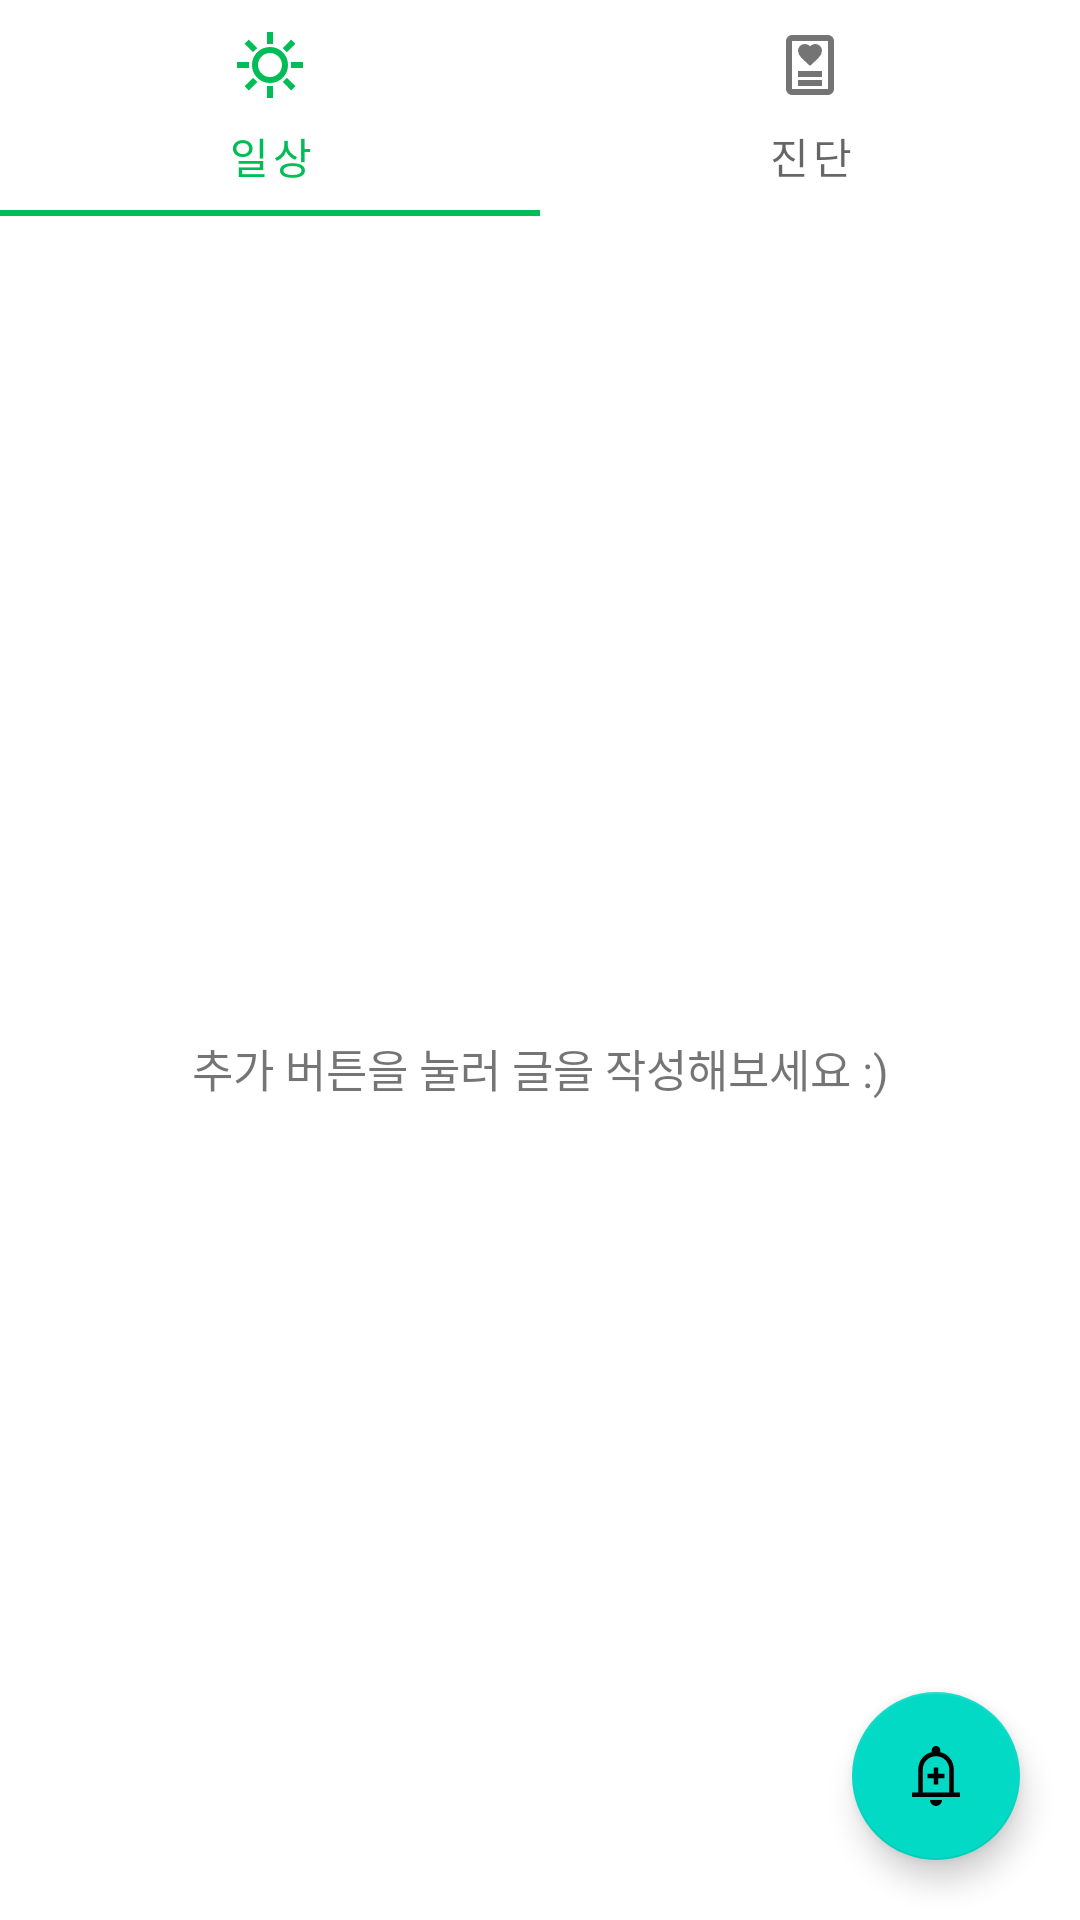

Here is an Android app screen rendered from its layout file. Give the layout XML and the strings, colors and styles it references.
<!-- AndroidManifest.xml: application theme Theme.Furry_Friends -->
<!-- res/layout/fragment_tab_writing.xml -->
<?xml version="1.0" encoding="utf-8"?>
<androidx.constraintlayout.widget.ConstraintLayout xmlns:android="http://schemas.android.com/apk/res/android"
    xmlns:app="http://schemas.android.com/apk/res-auto"
    xmlns:tools="http://schemas.android.com/tools"
    android:layout_width="match_parent"
    android:layout_height="match_parent"
    android:layout_marginTop="50dp">

    <com.google.android.material.tabs.TabLayout
        android:id="@+id/tabLayout"
        android:layout_width="match_parent"
        android:layout_height="wrap_content"
        app:layout_constraintEnd_toEndOf="parent"
        app:layout_constraintStart_toStartOf="parent"
        app:layout_constraintTop_toTopOf="parent"
        app:tabIndicatorColor="@color/main_color"
        app:tabSelectedTextColor="@color/main_color"
        app:tabIconTint="@color/tab_selector_color"
        app:tabRippleColor="@color/ripple_color"
        >

        <com.google.android.material.tabs.TabItem
            android:layout_width="wrap_content"
            android:layout_height="wrap_content"
            android:icon="@drawable/clear_day"
            android:text="@string/tab_day_text" />

        <com.google.android.material.tabs.TabItem
            android:layout_width="wrap_content"
            android:layout_height="wrap_content"
            android:icon="@drawable/diagnosis"
            android:text="@string/tab_diagnosis_text" />
    </com.google.android.material.tabs.TabLayout>
    <TextView
        android:id="@+id/infoTextView"
        android:layout_width="wrap_content"
        android:layout_height="wrap_content"
        android:text="@string/notice"
        android:textSize="15sp"
        app:layout_constraintBottom_toBottomOf="parent"
        app:layout_constraintEnd_toEndOf="parent"
        app:layout_constraintStart_toStartOf="parent"
        app:layout_constraintTop_toBottomOf="@id/tabLayout"
        />
        <com.todkars.shimmer.ShimmerRecyclerView
            android:id="@+id/dailyRecyclerView"
            android:layout_width="0dp"
            android:layout_height="0dp"
            app:layout_constraintStart_toStartOf="parent"
            app:layout_constraintEnd_toEndOf="parent"
            app:layout_constraintBottom_toBottomOf="parent"
            app:layout_constraintTop_toBottomOf="@id/tabLayout"
            android:visibility="gone"
            tools:visibility="visible" />
        <com.todkars.shimmer.ShimmerRecyclerView
            android:id="@+id/diagnosisRecyclerView"
            android:layout_width="0dp"
            android:layout_height="0dp"
            app:layout_constraintStart_toStartOf="parent"
            app:layout_constraintEnd_toEndOf="parent"
            app:layout_constraintBottom_toBottomOf="parent"
            app:layout_constraintTop_toBottomOf="@id/tabLayout"
            android:visibility="gone"
            tools:visibility="visible" />

    <com.google.android.material.floatingactionbutton.FloatingActionButton
        android:id="@+id/addRoutineButton"
        android:layout_width="wrap_content"
        android:layout_height="wrap_content"
        android:background="@color/main_color_op"
        app:layout_constraintEnd_toEndOf="parent"
        app:layout_constraintBottom_toBottomOf="parent"
        android:src="@drawable/add_alert"
        android:layout_margin="20dp"
        tools:listitem="@layout/viewholder_routine"
        android:contentDescription="@string/add" />

</androidx.constraintlayout.widget.ConstraintLayout>
<!-- res/layout/viewholder_routine.xml (included above) -->
<?xml version="1.0" encoding="utf-8"?>
<androidx.cardview.widget.CardView
    xmlns:android="http://schemas.android.com/apk/res/android"
    xmlns:app="http://schemas.android.com/apk/res-auto"
    xmlns:tools="http://schemas.android.com/tools"
    android:id="@+id/each_card_view"
    android:layout_margin="15dp"
    android:orientation="vertical"
    android:layout_width="match_parent"
    android:layout_height="wrap_content"
    app:cardBackgroundColor="@color/ripple_color"
    app:cardCornerRadius="20dp"
    app:cardElevation="10dp">
    <LinearLayout
        android:layout_width="match_parent"
        android:layout_height="match_parent"
        android:orientation="horizontal">
        <TextView
            android:id="@+id/routineName"
            android:layout_width="wrap_content"
            android:layout_height="wrap_content"
            android:layout_gravity="center"
            tools:text="양치"
            android:layout_marginStart="15dp"
            android:textStyle="bold"
            android:textColor="@color/black"
            android:textSize="20dp"
            />

        <LinearLayout
            android:layout_marginStart="20dp"
            android:layout_width="wrap_content"
            android:layout_height="wrap_content"
            android:orientation="vertical"
            >

            <LinearLayout
                android:layout_marginTop="10dp"
                android:layout_width="wrap_content"
                android:layout_height="wrap_content"
                android:orientation="horizontal">
                <CheckBox
                    android:id="@+id/chk_mon"
                    android:button="@null"
                    android:layout_width="22dp"
                    android:layout_height="22dp"
                    android:layout_margin="5dp"
                    android:background="@drawable/check_box_mon"/>
                <CheckBox
                    android:id="@+id/chk_tue"
                    android:button="@null"
                    android:layout_width="22dp"
                    android:layout_height="22dp"
                    android:layout_margin="5dp"
                    android:background="@drawable/check_box_tue"/>
                <CheckBox
                    android:id="@+id/chk_wed"
                    android:button="@null"
                    android:layout_width="22dp"
                    android:layout_height="22dp"
                    android:layout_margin="5dp"
                    android:background="@drawable/check_box_wed"/>
                <CheckBox
                    android:id="@+id/chk_thu"
                    android:button="@null"
                    android:layout_width="22dp"
                    android:layout_height="22dp"
                    android:layout_margin="5dp"
                    android:background="@drawable/check_box_thu"/>
                <CheckBox
                    android:id="@+id/chk_fri"
                    android:button="@null"
                    android:layout_width="22dp"
                    android:layout_height="22dp"
                    android:layout_margin="5dp"
                    android:background="@drawable/check_box_fri"/>

                <CheckBox
                    android:id="@+id/chk_sat"
                    android:button="@null"
                    android:layout_width="22dp"
                    android:layout_height="22dp"
                    android:layout_margin="5dp"
                    android:background="@drawable/check_box_sat"/>
                <CheckBox
                    android:id="@+id/chk_sun"
                    android:button="@null"
                    android:layout_width="22dp"
                    android:layout_height="22dp"
                    android:layout_margin="5dp"
                    android:background="@drawable/check_box_sun"/>
            </LinearLayout>
            <androidx.constraintlayout.widget.ConstraintLayout
                android:layout_width="match_parent"
                android:layout_height="wrap_content">

                <TextView
                    android:id="@+id/timeSelect"
                    android:layout_width="wrap_content"
                    android:layout_height="wrap_content"
                    android:layout_gravity="left"
                    android:clickable="true"
                    android:focusable="true"
                    app:layout_constraintStart_toStartOf="parent"
                    app:layout_constraintTop_toTopOf="parent"
                    app:layout_constraintBottom_toBottomOf="parent"
                    style="?attr/selectableItemBackground"
                    app:layout_constraintEnd_toStartOf="@id/routineControl"
                    tools:text="시간 선택" />

                <com.github.angads25.toggle.widget.DayNightSwitch
                    android:id="@+id/routineControl"
                    android:layout_width="wrap_content"
                    android:layout_height="wrap_content"
                    android:layout_margin="10dp"
                    android:layout_gravity="end"
                    app:layout_constraintEnd_toEndOf="parent"
                    app:layout_constraintStart_toEndOf="@id/timeSelect"
                    app:layout_constraintTop_toTopOf="parent"
                    app:layout_constraintBottom_toBottomOf="parent"
                    app:on="false" />
            </androidx.constraintlayout.widget.ConstraintLayout>

        </LinearLayout>
    </LinearLayout>
</androidx.cardview.widget.CardView>
<!-- resources referenced by this layout -->
<resources>
  <color name="black">#FF000000</color>
  <color name="main_color">#FF00BD56</color>
  <color name="main_color_op">#5500BD56</color>
  <color name="ripple_color">#FFF6F6F6</color>
  <!-- drawable check_box_fri (drawable) -->
  <?xml version="1.0" encoding="utf-8"?>
  <selector xmlns:android="http://schemas.android.com/apk/res/android">
      
      <item android:state_checked="false"
          android:drawable="@drawable/ic_fri_inactive"/>
      
      <item android:state_checked="true"
          android:drawable="@drawable/ic_fri_active"/>
  </selector>
  <!-- drawable check_box_mon (drawable) -->
  <?xml version="1.0" encoding="utf-8"?>
  <selector xmlns:android="http://schemas.android.com/apk/res/android">
      
      <item android:state_checked="false"
          android:drawable="@drawable/ic_mon_inactive"/>
      
      <item android:state_checked="true"
          android:drawable="@drawable/ic_mon_active"/>
  </selector>
  <!-- drawable check_box_sat (drawable) -->
  <?xml version="1.0" encoding="utf-8"?>
  <selector xmlns:android="http://schemas.android.com/apk/res/android">
      
      <item android:state_checked="false"
          android:drawable="@drawable/ic_sat_inactive"/>
      
      <item android:state_checked="true"
          android:drawable="@drawable/ic_sat_active"/>
  </selector>
  <!-- drawable check_box_sun (drawable) -->
  <?xml version="1.0" encoding="utf-8"?>
  <selector xmlns:android="http://schemas.android.com/apk/res/android">
      
      <item android:state_checked="false"
          android:drawable="@drawable/ic_sun_inactive"/>
      
      <item android:state_checked="true"
          android:drawable="@drawable/ic_sun_active"/>
  </selector>
  <!-- drawable check_box_thu (drawable) -->
  <?xml version="1.0" encoding="utf-8"?>
  <selector xmlns:android="http://schemas.android.com/apk/res/android">
      
      <item android:state_checked="false"
          android:drawable="@drawable/ic_thu_inactive"/>
      
      <item android:state_checked="true"
          android:drawable="@drawable/ic_thu_active"/>
  </selector>
  <!-- drawable check_box_tue (drawable) -->
  <?xml version="1.0" encoding="utf-8"?>
  <selector xmlns:android="http://schemas.android.com/apk/res/android">
      
      <item android:state_checked="false"
          android:drawable="@drawable/ic_tue_inactive"/>
      
      <item android:state_checked="true"
          android:drawable="@drawable/ic_tue_active"/>
  </selector>
  <!-- drawable check_box_wed (drawable) -->
  <?xml version="1.0" encoding="utf-8"?>
  <selector xmlns:android="http://schemas.android.com/apk/res/android">
      
      <item android:state_checked="false"
          android:drawable="@drawable/ic_wed_inactive"/>
      
      <item android:state_checked="true"
          android:drawable="@drawable/ic_wed_active"/>
  </selector>
  <string name="add">add</string>
  <string name="notice">추가 버튼을 눌러 글을 작성해보세요 :)</string>
  <string name="tab_day_text">일상</string>
  <string name="tab_diagnosis_text">진단</string>
  <style name="Theme.Furry_Friends" parent="Theme.MaterialComponents.DayNight.NoActionBar">
          
          <item name="colorPrimary">@color/teal_200</item>
          <item name="colorPrimaryVariant">@color/status_bar</item>
          <item name="colorOnPrimary">@color/white</item>
          
          <item name="colorSecondary">@color/teal_200</item>
          <item name="colorSecondaryVariant">@color/teal_700</item>
          <item name="colorOnSecondary">@color/black</item>
          
          <item name="android:statusBarColor" tools:targetApi="l">?attr/colorPrimaryVariant</item>
          
      </style>
  <color name="white">#FFFFFFFF</color>
  <color name="teal_200">#FF03DAC5</color>
  <color name="status_bar">#FFe0e0e0</color>
  <color name="teal_700">#FF018786</color>
</resources>
